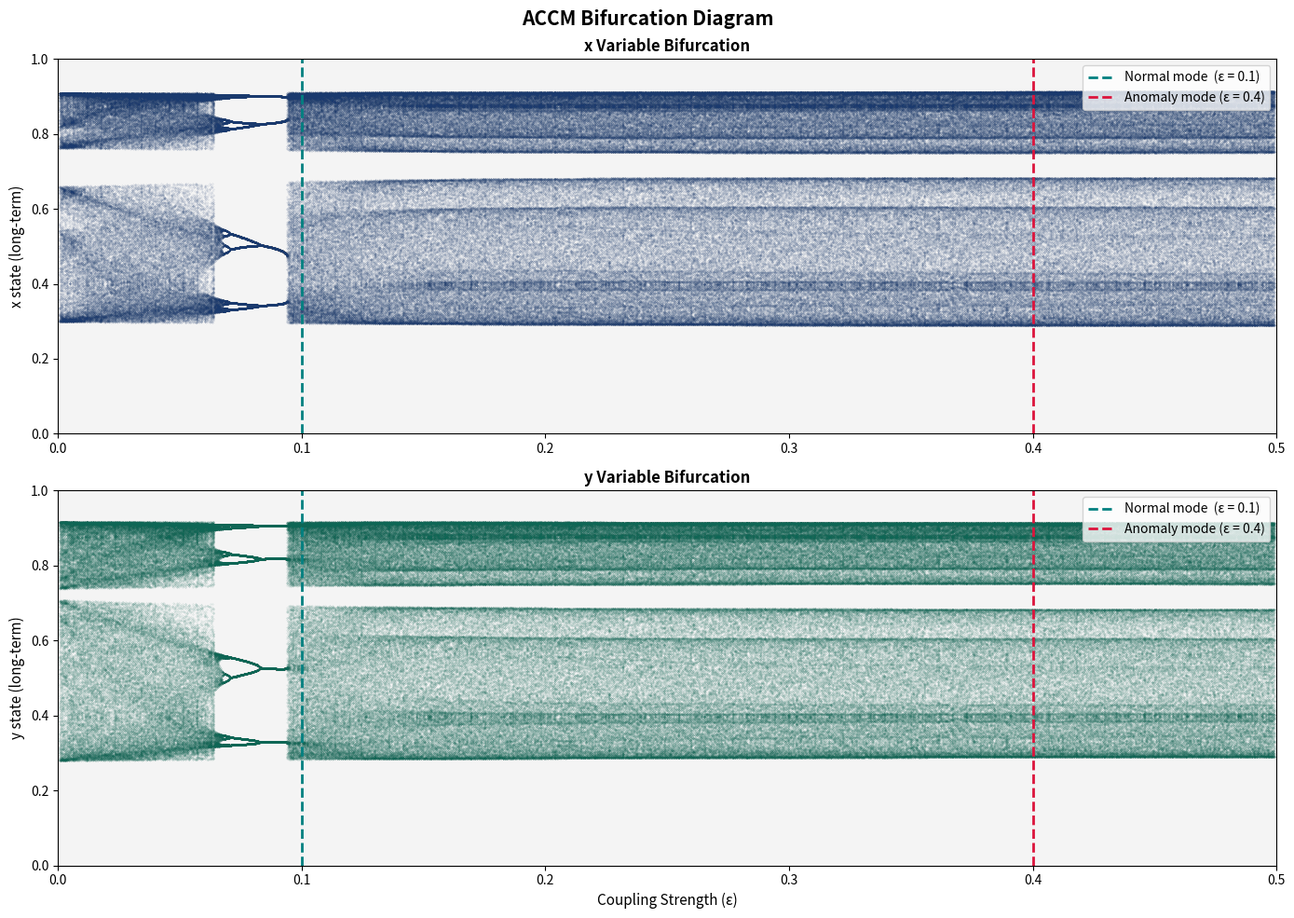

Write the Python code that produced this figure.
import matplotlib.pyplot as plt
import numpy as np

# ── Parameters ────────────────────────────────────────────────────────────────
session_key = [0xA1,0xB2,0xC3,0xD4, 0xE5,0xF6,0x07,0x18,
               0x29,0x3A,0x4B,0x5C, 0x6D,0x7E,0x8F,0x90,
               0x11,0x22,0x33,0x44, 0x55,0x66,0x77,0x88,
               0x99,0xAA,0xBB,0xCC, 0xDD,0xEE,0xFF,0x00]

r1 = 3.57 + (session_key[8] / 255.0) * 0.43
r2 = 3.57 + (session_key[9] / 255.0) * 0.43

x0 = 0.28172
y0 = 0.61340

n_eps    = 2000    # number of epsilon values across x-axis
warmup   = 1000    # iterations to discard (transient)
collect  = 300     # iterations to plot per epsilon

# ── Sweep epsilon ─────────────────────────────────────────────────────────────
eps_values = np.linspace(0.001, 0.499, n_eps)

eps_plot = []
x_plot   = []
y_plot   = []

for eps in eps_values:
    x, y = x0, y0

    # warmup
    for _ in range(warmup):
        lx = r1 * x * (1.0 - x)
        ly = r2 * y * (1.0 - y)
        xn = (1.0 - eps) * lx + eps * ly
        yn = (1.0 - eps) * ly + eps * lx
        x  = xn if 1e-10 < xn < 1 - 1e-10 else 0.3141
        y  = yn if 1e-10 < yn < 1 - 1e-10 else 0.2718

    # collect
    for _ in range(collect):
        lx = r1 * x * (1.0 - x)
        ly = r2 * y * (1.0 - y)
        xn = (1.0 - eps) * lx + eps * ly
        yn = (1.0 - eps) * ly + eps * lx
        x  = xn if 1e-10 < xn < 1 - 1e-10 else 0.3141
        y  = yn if 1e-10 < yn < 1 - 1e-10 else 0.2718

        eps_plot.append(eps)
        x_plot.append(x)
        y_plot.append(y)

eps_arr = np.array(eps_plot)
x_arr   = np.array(x_plot)
y_arr   = np.array(y_plot)

# ── Plot ──────────────────────────────────────────────────────────────────────
fig, axes = plt.subplots(2, 1, figsize=(14, 10))
fig.patch.set_facecolor('white')
fig.suptitle('ACCM Bifurcation Diagram', fontsize=15, fontweight='bold', y=0.98)

# ── Top plot: x state ─────────────────────────────────────────────────────────
axes[0].scatter(eps_arr, x_arr, s=0.05, color='#1a3a6e', alpha=0.25)

axes[0].axvline(x=0.1, color='teal',    linewidth=2.0,
                linestyle='--', label='Normal mode  (ε = 0.1)')
axes[0].axvline(x=0.4, color='crimson', linewidth=2.0,
                linestyle='--', label='Anomaly mode (ε = 0.4)')

axes[0].set_ylabel('x state (long-term)', fontsize=11)
axes[0].set_title('x Variable Bifurcation', fontsize=12, fontweight='bold')
axes[0].set_facecolor('#f4f4f4')
axes[0].legend(fontsize=10, loc='upper right')
axes[0].set_xlim(0, 0.5)
axes[0].set_ylim(0, 1)

# ── Bottom plot: y state ──────────────────────────────────────────────────────
axes[1].scatter(eps_arr, y_arr, s=0.05, color='#0e6655', alpha=0.25)

axes[1].axvline(x=0.1, color='teal',    linewidth=2.0,
                linestyle='--', label='Normal mode  (ε = 0.1)')
axes[1].axvline(x=0.4, color='crimson', linewidth=2.0,
                linestyle='--', label='Anomaly mode (ε = 0.4)')

axes[1].set_xlabel('Coupling Strength (ε)', fontsize=11)
axes[1].set_ylabel('y state (long-term)', fontsize=11)
axes[1].set_title('y Variable Bifurcation', fontsize=12, fontweight='bold')
axes[1].set_facecolor('#f4f4f4')
axes[1].legend(fontsize=10, loc='upper right')
axes[1].set_xlim(0, 0.5)
axes[1].set_ylim(0, 1)

plt.tight_layout()
plt.savefig('accm_bifurcation.png', dpi=200, bbox_inches='tight')
plt.show()

print("Saved: accm_bifurcation.png")
